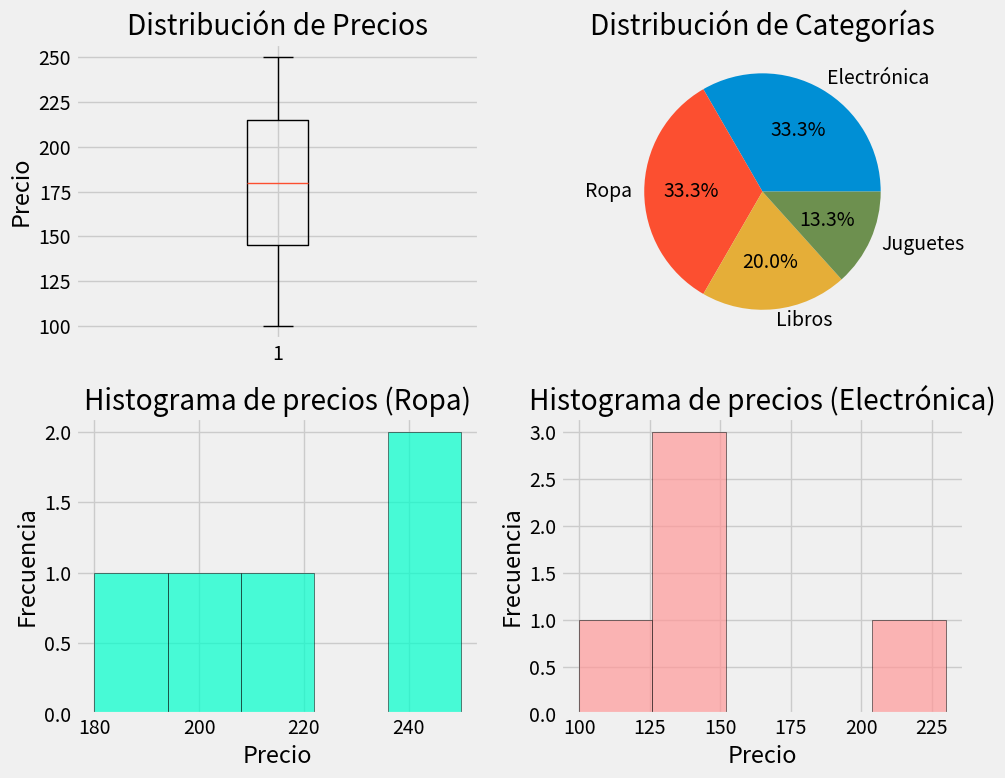

Here is the Python script that generated this plot:
# %%
import matplotlib.pyplot as plt
import numpy as np
import pandas as pd

# %% [markdown]
# Carga de datos:
# 
# Los datos obtenidos son de: ```<inserte link...>```

# %%
data = {
    'Nombre': ['Producto 1', 'Producto 2', 'Producto 3', 'Producto 4', 'Producto 5',
               'Producto 6', 'Producto 7', 'Producto 8', 'Producto 9', 'Producto 10',
               'Producto 11', 'Producto 12', 'Producto 13', 'Producto 14', 'Producto 15'],
    'Precio': [100, 150, 200, 120, 180, 250, 160, 140, 170, 190, 210, 230, 240, 220, 130],
    'Categoría': ['Electrónica', 'Electrónica', 'Ropa', 'Juguetes', 'Ropa',
                  'Ropa', 'Juguetes', 'Electrónica', 'Libros', 'Libros', 'Ropa',
                  'Electrónica', 'Ropa', 'Libros', 'Electrónica']
}

df = pd.DataFrame(data)

# %%
df

# %%
plt.style.use('fivethirtyeight')

# %%
fig, axs = plt.subplots(2, 2, figsize=(10, 8))

axs[0, 0].boxplot(df["Precio"])
axs[0, 0].set_title("Distribución de Precios")
axs[0, 0].set_ylabel("Precio")

cat_counts = df["Categoría"].value_counts()
axs[0, 1].pie(cat_counts, labels=cat_counts.index, autopct="%1.1f%%")
axs[0, 1].set_title("Distribución de Categorías")

axs[1, 0].hist(
    df[df["Categoría"] == "Ropa"]["Precio"],
    bins=5,
    color="#00ffcc",
    alpha=0.7,
    edgecolor="black"
)
axs[1, 0].set_title("Histograma de precios (Ropa)")
axs[1, 0].set_xlabel("Precio")
axs[1, 0].set_ylabel("Frecuencia")

axs[1, 1].hist(
    df[df["Categoría"] == "Electrónica"]["Precio"],
    bins=5,
    edgecolor="black",
    color="#ff9999",
    alpha=0.7,
)
axs[1, 1].set_title("Histograma de precios (Electrónica)")
axs[1, 1].set_xlabel("Precio")
axs[1, 1].set_ylabel("Frecuencia")

plt.tight_layout()
# plt.show()
plt.savefig("reporte.pdf")


